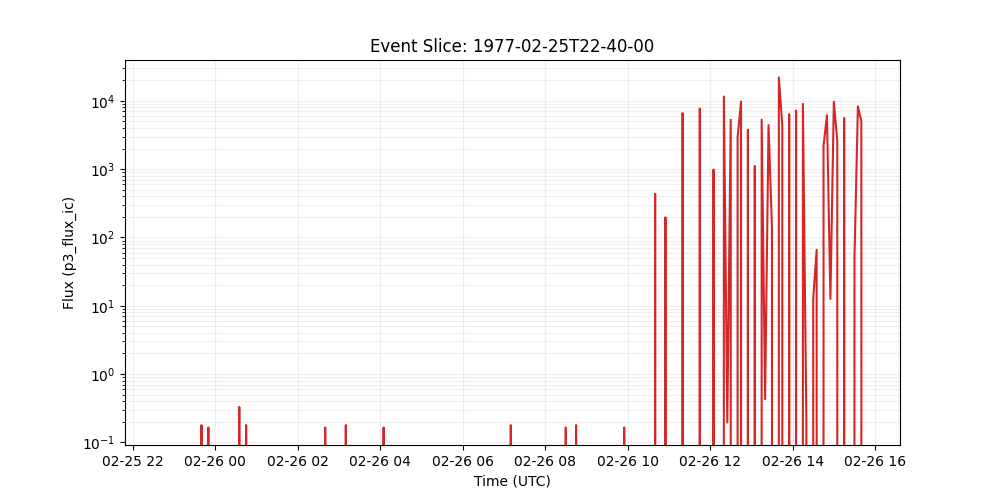

The data file committed next to this chart (first rows):
time_tag, p3_flux_ic
1977-02-25 22:40:00, 0.0
1977-02-25 22:45:00, 0.0
1977-02-25 22:50:00, 0.0
1977-02-25 22:55:00, 0.0
1977-02-25 23:00:00, 0.0
1977-02-25 23:05:00, 0.0
1977-02-25 23:10:00, 0.0
1977-02-25 23:15:00, 0.0
1977-02-25 23:20:00, 0.0
1977-02-25 23:25:00, 0.0
1977-02-25 23:30:00, 0.0
1977-02-25 23:35:00, 0.0
1977-02-25 23:40:00, 0.1786
1977-02-25 23:45:00, 0.0
1977-02-25 23:50:00, 0.1649
1977-02-25 23:55:00, 0.0
1977-02-26 00:00:00, 0.0
1977-02-26 00:05:00, 0.0
1977-02-26 00:10:00, 0.0
1977-02-26 00:15:00, 0.0
1977-02-26 00:20:00, 0.0
1977-02-26 00:25:00, 0.0
1977-02-26 00:30:00, 0.0
1977-02-26 00:35:00, 0.3298
1977-02-26 00:40:00, 0.0
1977-02-26 00:45:00, 0.1786
1977-02-26 00:50:00, 0.0
1977-02-26 00:55:00, 0.0
1977-02-26 01:00:00, 0.0
1977-02-26 01:05:00, 0.0
1977-02-26 01:10:00, 0.0
1977-02-26 01:15:00, 0.0
1977-02-26 01:20:00, 0.0
1977-02-26 01:25:00, 0.0
1977-02-26 01:30:00, 
1977-02-26 01:35:00, 
1977-02-26 01:40:00, 0.0
1977-02-26 01:45:00, 0.0
1977-02-26 01:50:00, 0.0
1977-02-26 01:55:00, 0.0
1977-02-26 02:00:00, 
1977-02-26 02:05:00, 
1977-02-26 02:10:00, 0.0
1977-02-26 02:15:00, 0.0
1977-02-26 02:20:00, 0.0
1977-02-26 02:25:00, 0.0
1977-02-26 02:30:00, 0.0
1977-02-26 02:35:00, 0.0
1977-02-26 02:40:00, 0.1649
1977-02-26 02:45:00, 0.0
1977-02-26 02:50:00, 0.0
1977-02-26 02:55:00, 0.0
1977-02-26 03:00:00, 0.0
1977-02-26 03:05:00, 0.0
1977-02-26 03:10:00, 0.1786
1977-02-26 03:15:00, 0.0
1977-02-26 03:20:00, 0.0
1977-02-26 03:25:00, 0.0
1977-02-26 03:30:00, 0.0
1977-02-26 03:35:00, 0.0
... 146 more rows
